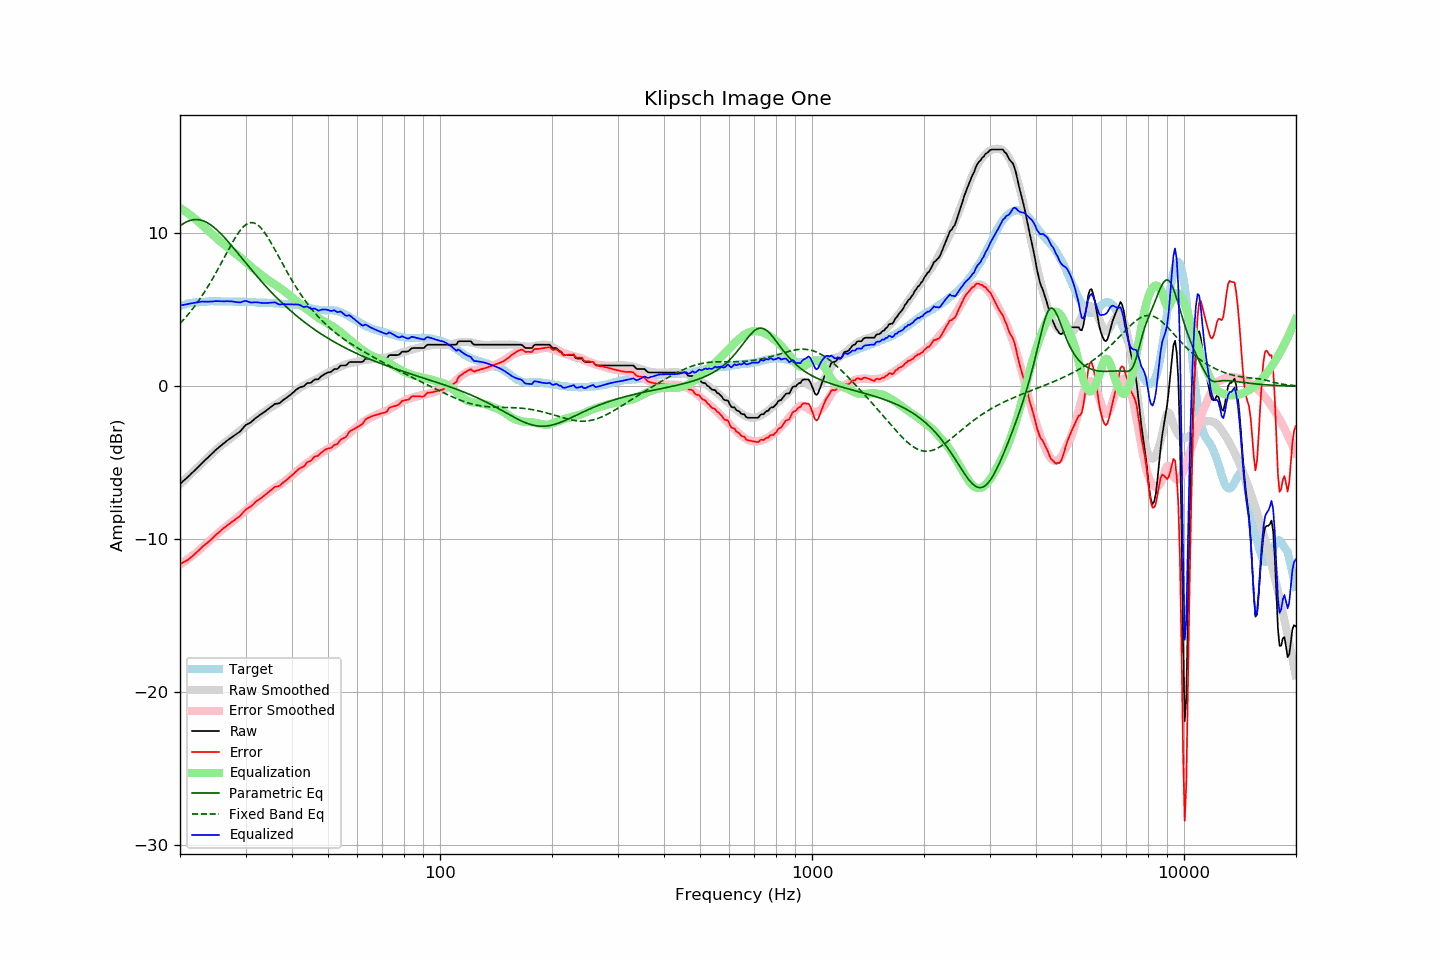

The file beside this chart, header and first rows:
frequency, raw, error, smoothed, error_smoothed, equalization, parametric_eq, fixed_band_eq, equalized_raw, equalized_smoothed, target
20.00, -6.39, -11.63, -6.41, -11.67, 11.67, 10.50, 4.11, 5.28, 5.27, 5.24
20.20, -6.30, -11.58, -6.31, -11.60, 11.60, 10.57, 4.22, 5.30, 5.29, 5.28
20.40, -6.21, -11.52, -6.21, -11.53, 11.53, 10.64, 4.33, 5.32, 5.32, 5.31
20.61, -6.11, -11.46, -6.11, -11.46, 11.46, 10.70, 4.45, 5.35, 5.35, 5.34
20.81, -6.02, -11.40, -6.01, -11.38, 11.38, 10.76, 4.57, 5.37, 5.37, 5.38
21.02, -5.93, -11.35, -5.91, -11.31, 11.31, 10.80, 4.69, 5.38, 5.40, 5.42
21.23, -5.83, -11.26, -5.81, -11.23, 11.23, 10.84, 4.82, 5.40, 5.42, 5.43
21.44, -5.72, -11.17, -5.71, -11.15, 11.15, 10.87, 4.95, 5.43, 5.44, 5.45
21.66, -5.62, -11.09, -5.61, -11.07, 11.07, 10.89, 5.08, 5.45, 5.46, 5.47
21.87, -5.52, -11.00, -5.51, -10.98, 10.98, 10.91, 5.22, 5.47, 5.47, 5.48
22.09, -5.41, -10.90, -5.41, -10.90, 10.90, 10.91, 5.36, 5.49, 5.49, 5.49
22.31, -5.31, -10.80, -5.31, -10.81, 10.81, 10.91, 5.51, 5.50, 5.50, 5.49
22.54, -5.20, -10.71, -5.20, -10.72, 10.72, 10.89, 5.66, 5.52, 5.51, 5.50
22.76, -5.09, -10.60, -5.10, -10.62, 10.62, 10.87, 5.81, 5.53, 5.52, 5.51
22.99, -4.98, -10.49, -5.00, -10.53, 10.53, 10.84, 5.97, 5.55, 5.53, 5.51
23.22, -4.89, -10.41, -4.89, -10.43, 10.43, 10.80, 6.13, 5.54, 5.54, 5.52
23.45, -4.79, -10.32, -4.79, -10.33, 10.33, 10.75, 6.29, 5.54, 5.54, 5.53
23.69, -4.70, -10.25, -4.69, -10.24, 10.24, 10.70, 6.46, 5.53, 5.55, 5.54
23.92, -4.60, -10.15, -4.59, -10.14, 10.14, 10.64, 6.64, 5.54, 5.55, 5.55
24.16, -4.50, -10.06, -4.49, -10.04, 10.04, 10.57, 6.81, 5.54, 5.55, 5.56
24.40, -4.40, -9.97, -4.39, -9.95, 9.95, 10.49, 6.99, 5.55, 5.56, 5.57
24.65, -4.30, -9.86, -4.30, -9.85, 9.85, 10.41, 7.18, 5.55, 5.56, 5.56
24.89, -4.19, -9.75, -4.20, -9.76, 9.76, 10.32, 7.36, 5.57, 5.56, 5.56
25.14, -4.10, -9.66, -4.11, -9.67, 9.67, 10.23, 7.55, 5.57, 5.56, 5.56
25.39, -4.01, -9.57, -4.01, -9.58, 9.58, 10.13, 7.74, 5.57, 5.56, 5.56
25.65, -3.92, -9.48, -3.92, -9.49, 9.49, 10.03, 7.94, 5.57, 5.56, 5.56
25.91, -3.83, -9.38, -3.84, -9.40, 9.40, 9.92, 8.13, 5.57, 5.56, 5.54
26.16, -3.75, -9.30, -3.75, -9.31, 9.31, 9.81, 8.33, 5.56, 5.56, 5.55
26.43, -3.67, -9.23, -3.67, -9.23, 9.23, 9.69, 8.53, 5.56, 5.56, 5.55
26.69, -3.58, -9.13, -3.60, -9.15, 9.15, 9.58, 8.72, 5.57, 5.55, 5.55
26.96, -3.50, -9.05, -3.52, -9.07, 9.07, 9.46, 8.92, 5.57, 5.55, 5.55
27.23, -3.43, -8.98, -3.44, -8.99, 8.99, 9.33, 9.11, 5.56, 5.55, 5.55
27.50, -3.35, -8.90, -3.36, -8.91, 8.91, 9.21, 9.30, 5.56, 5.55, 5.55
27.77, -3.28, -8.82, -3.28, -8.82, 8.82, 9.09, 9.48, 5.54, 5.54, 5.54
28.05, -3.21, -8.75, -3.19, -8.73, 8.73, 8.96, 9.66, 5.53, 5.54, 5.54
28.33, -3.14, -8.66, -3.11, -8.65, 8.65, 8.83, 9.83, 5.51, 5.54, 5.52
28.62, -3.07, -8.60, -3.03, -8.56, 8.56, 8.70, 9.99, 5.49, 5.54, 5.53
28.90, -2.99, -8.52, -2.94, -8.48, 8.48, 8.58, 10.14, 5.49, 5.54, 5.53
29.19, -2.89, -8.41, -2.86, -8.39, 8.39, 8.45, 10.27, 5.50, 5.53, 5.52
29.48, -2.76, -8.29, -2.77, -8.30, 8.30, 8.32, 10.39, 5.54, 5.53, 5.53
29.78, -2.63, -8.17, -2.68, -8.21, 8.21, 8.19, 10.49, 5.58, 5.52, 5.53
30.08, -2.53, -8.07, -2.59, -8.11, 8.11, 8.06, 10.58, 5.58, 5.52, 5.53
30.38, -2.47, -7.98, -2.51, -8.02, 8.02, 7.93, 10.64, 5.55, 5.52, 5.51
30.68, -2.42, -7.93, -2.42, -7.93, 7.93, 7.81, 10.68, 5.51, 5.51, 5.51
30.99, -2.36, -7.86, -2.34, -7.84, 7.84, 7.68, 10.71, 5.48, 5.51, 5.50
31.30, -2.27, -7.77, -2.25, -7.75, 7.75, 7.55, 10.71, 5.48, 5.50, 5.50
31.61, -2.18, -7.68, -2.17, -7.67, 7.67, 7.43, 10.69, 5.49, 5.50, 5.50
31.93, -2.08, -7.57, -2.09, -7.58, 7.58, 7.30, 10.64, 5.50, 5.49, 5.48
32.24, -2.01, -7.48, -2.02, -7.50, 7.50, 7.18, 10.58, 5.49, 5.49, 5.47
32.57, -1.94, -7.41, -1.94, -7.42, 7.42, 7.06, 10.50, 5.48, 5.48, 5.47
32.89, -1.87, -7.34, -1.86, -7.34, 7.34, 6.94, 10.40, 5.47, 5.48, 5.47
33.22, -1.80, -7.27, -1.78, -7.25, 7.25, 6.82, 10.28, 5.45, 5.47, 5.47
33.55, -1.72, -7.18, -1.70, -7.17, 7.17, 6.70, 10.15, 5.45, 5.47, 5.46
33.89, -1.64, -7.10, -1.63, -7.09, 7.09, 6.59, 10.00, 5.45, 5.46, 5.46
34.23, -1.56, -7.02, -1.55, -7.01, 7.01, 6.47, 9.84, 5.45, 5.46, 5.46
34.57, -1.48, -6.93, -1.48, -6.94, 6.94, 6.36, 9.68, 5.46, 5.45, 5.45
34.92, -1.40, -6.84, -1.42, -6.86, 6.86, 6.25, 9.50, 5.46, 5.45, 5.44
35.27, -1.32, -6.76, -1.35, -6.79, 6.79, 6.14, 9.32, 5.47, 5.44, 5.44
35.62, -1.24, -6.67, -1.29, -6.73, 6.73, 6.03, 9.13, 5.49, 5.44, 5.43
35.97, -1.16, -6.58, -1.22, -6.65, 6.65, 5.92, 8.94, 5.50, 5.43, 5.42
... 635 more rows
